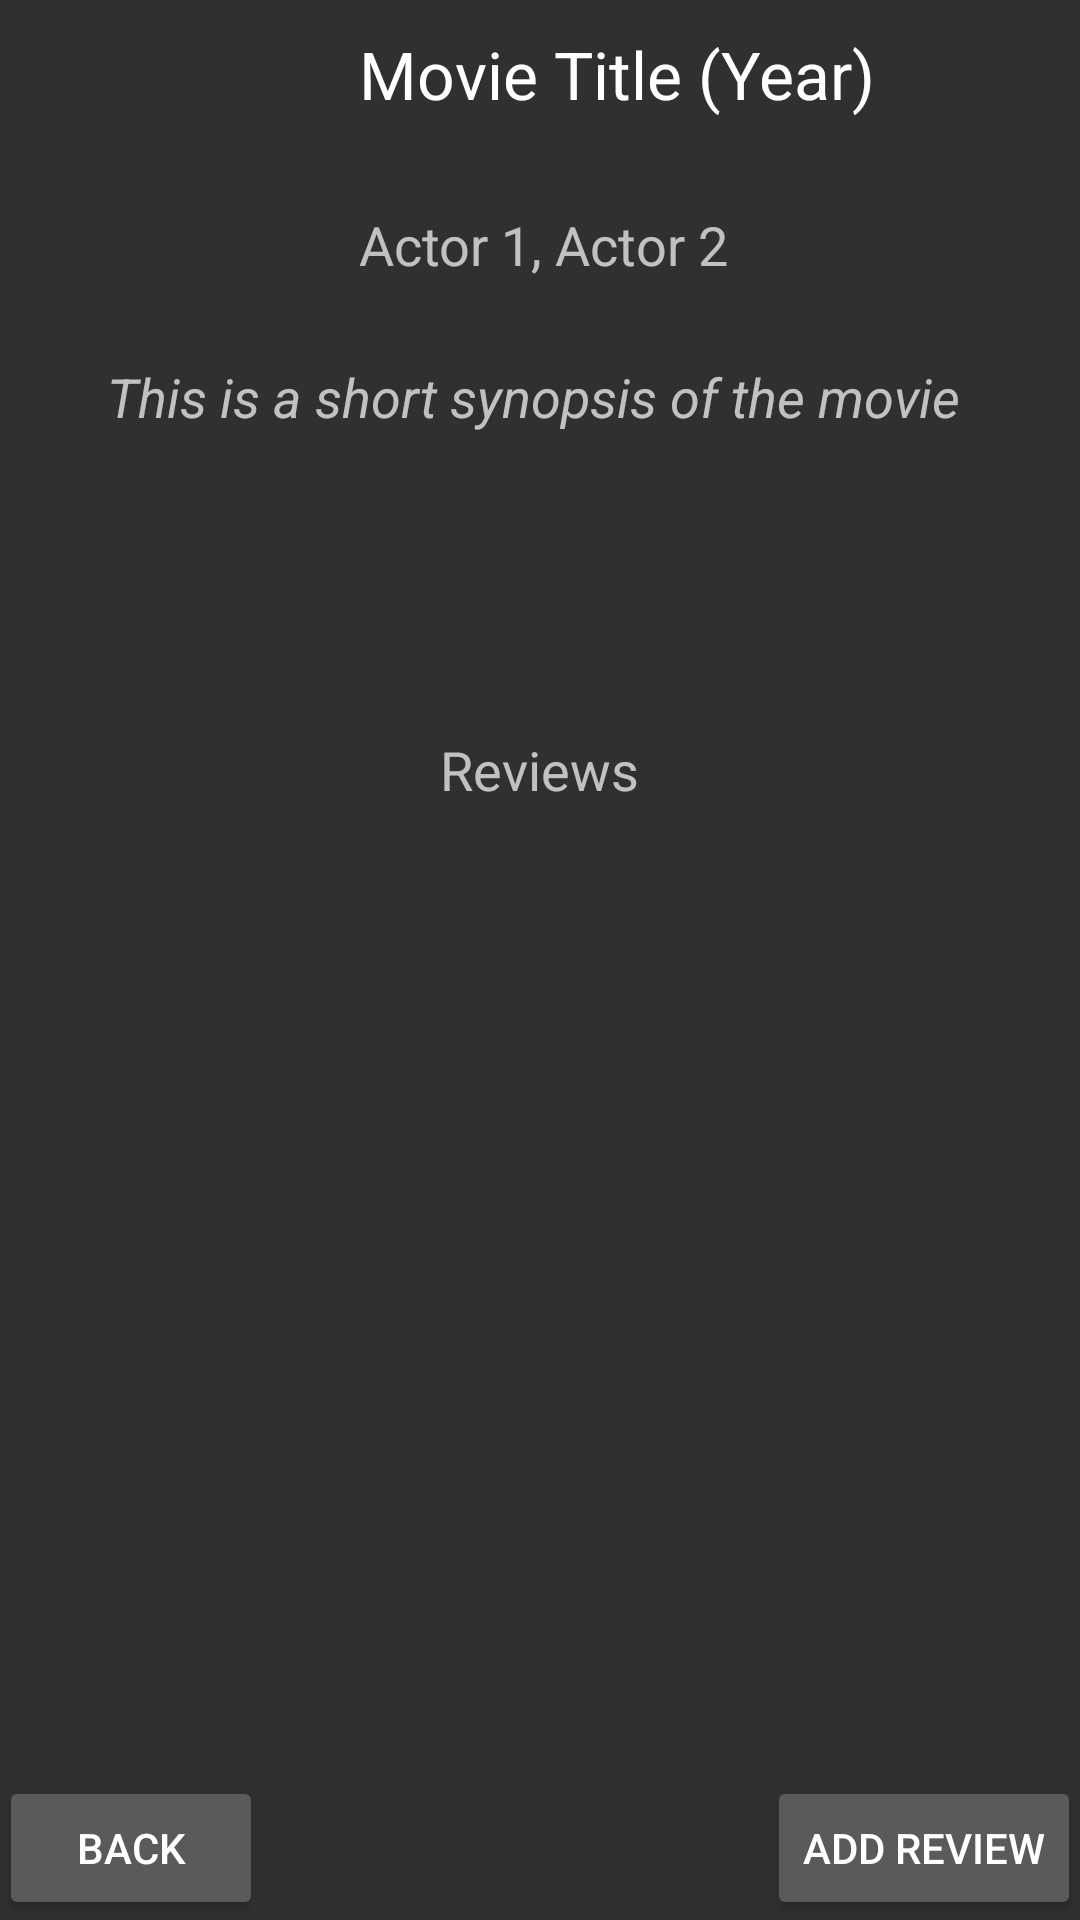

Here is an Android app screen rendered from its layout file. Give the layout XML and the strings, colors and styles it references.
<!-- AndroidManifest.xml: application theme android:Theme.Material.Dialog.Presentation -->
<!-- res/layout/activity_individual_movie.xml -->
<?xml version="1.0" encoding="utf-8"?>
<RelativeLayout xmlns:android="http://schemas.android.com/apk/res/android"
    xmlns:tools="http://schemas.android.com/tools"
    android:layout_width="match_parent"
    android:layout_height="match_parent"
    android:paddingBottom="@dimen/activity_vertical_margin"
    android:paddingLeft="@dimen/activity_horizontal_margin"
    android:paddingRight="@dimen/activity_horizontal_margin"
    android:paddingTop="@dimen/activity_vertical_margin"
    tools:context="com.cs2340.officehours.freshavocados.controller.IndividualMovieActivity">

    <ImageView
        android:layout_width="wrap_content"
        android:layout_height="wrap_content"
        android:id="@+id/movie_img"
        android:layout_alignParentTop="true"
        android:layout_alignParentStart="true"
        android:minHeight="100dp"
        android:minWidth="100dp"
        android:maxHeight="100dp"
        android:maxWidth="100dp" />

    <TextView
        android:layout_width="wrap_content"
        android:layout_height="wrap_content"
        android:textAppearance="?android:attr/textAppearanceLarge"
        android:text="Movie Title (Year)"
        android:id="@+id/movie_title_year"
        android:layout_marginTop="10dp"
        android:layout_alignParentTop="true"
        android:layout_toEndOf="@+id/movie_img"
        android:layout_marginLeft="20dp" />

    <TextView
        android:layout_width="wrap_content"
        android:layout_height="wrap_content"
        android:textAppearance="?android:attr/textAppearanceMedium"
        android:text="Actor 1, Actor 2"
        android:id="@+id/actor_actor"
        android:layout_below="@+id/movie_title_year"
        android:layout_toEndOf="@+id/movie_img"
        android:layout_marginTop="30dp"
        android:layout_marginLeft="20dp" />

    <TextView
        android:layout_width="wrap_content"
        android:layout_height="wrap_content"
        android:textAppearance="?android:attr/textAppearanceMedium"
        android:text="This is a short synopsis of the movie "
        android:id="@+id/short_synop"
        android:layout_below="@+id/movie_img"
        android:layout_centerHorizontal="true"
        android:textStyle="italic"
        android:layout_marginTop="20dp"
        android:maxLines="3" />

    <LinearLayout
        android:orientation="vertical"
        android:layout_width="match_parent"
        android:layout_height="match_parent"
        android:layout_alignParentBottom="true"
        android:layout_centerHorizontal="true"
        android:layout_below="@+id/short_synop"
        android:layout_marginTop="100dp"
        android:layout_marginBottom="60dp"
        android:id="@+id/linearLayout">


        <ListView
            android:layout_width="match_parent"
            android:layout_height="match_parent"
            android:id="@+id/review_list"
            android:layout_marginTop="25dp">


        </ListView>
    </LinearLayout>

    <Button
        android:layout_width="wrap_content"
        android:layout_height="wrap_content"
        android:text="Back"
        android:id="@+id/back"
        android:layout_alignParentBottom="true"
        android:layout_alignParentStart="true"
        android:enabled="true"
        android:clickable="true"
        android:onClick="onClickBack" />

    <Button
        android:layout_width="wrap_content"
        android:layout_height="wrap_content"
        android:text="Add Review"
        android:id="@+id/add_review"
        android:layout_alignParentBottom="true"
        android:layout_alignParentEnd="true" />

    <TextView
        android:layout_width="wrap_content"
        android:layout_height="wrap_content"
        android:textAppearance="?android:attr/textAppearanceMedium"
        android:text="Reviews"
        android:id="@+id/review_header"
        android:layout_alignTop="@+id/linearLayout"
        android:layout_centerHorizontal="true" />

</RelativeLayout>
<!-- resources referenced by this layout -->
<resources>

</resources>
